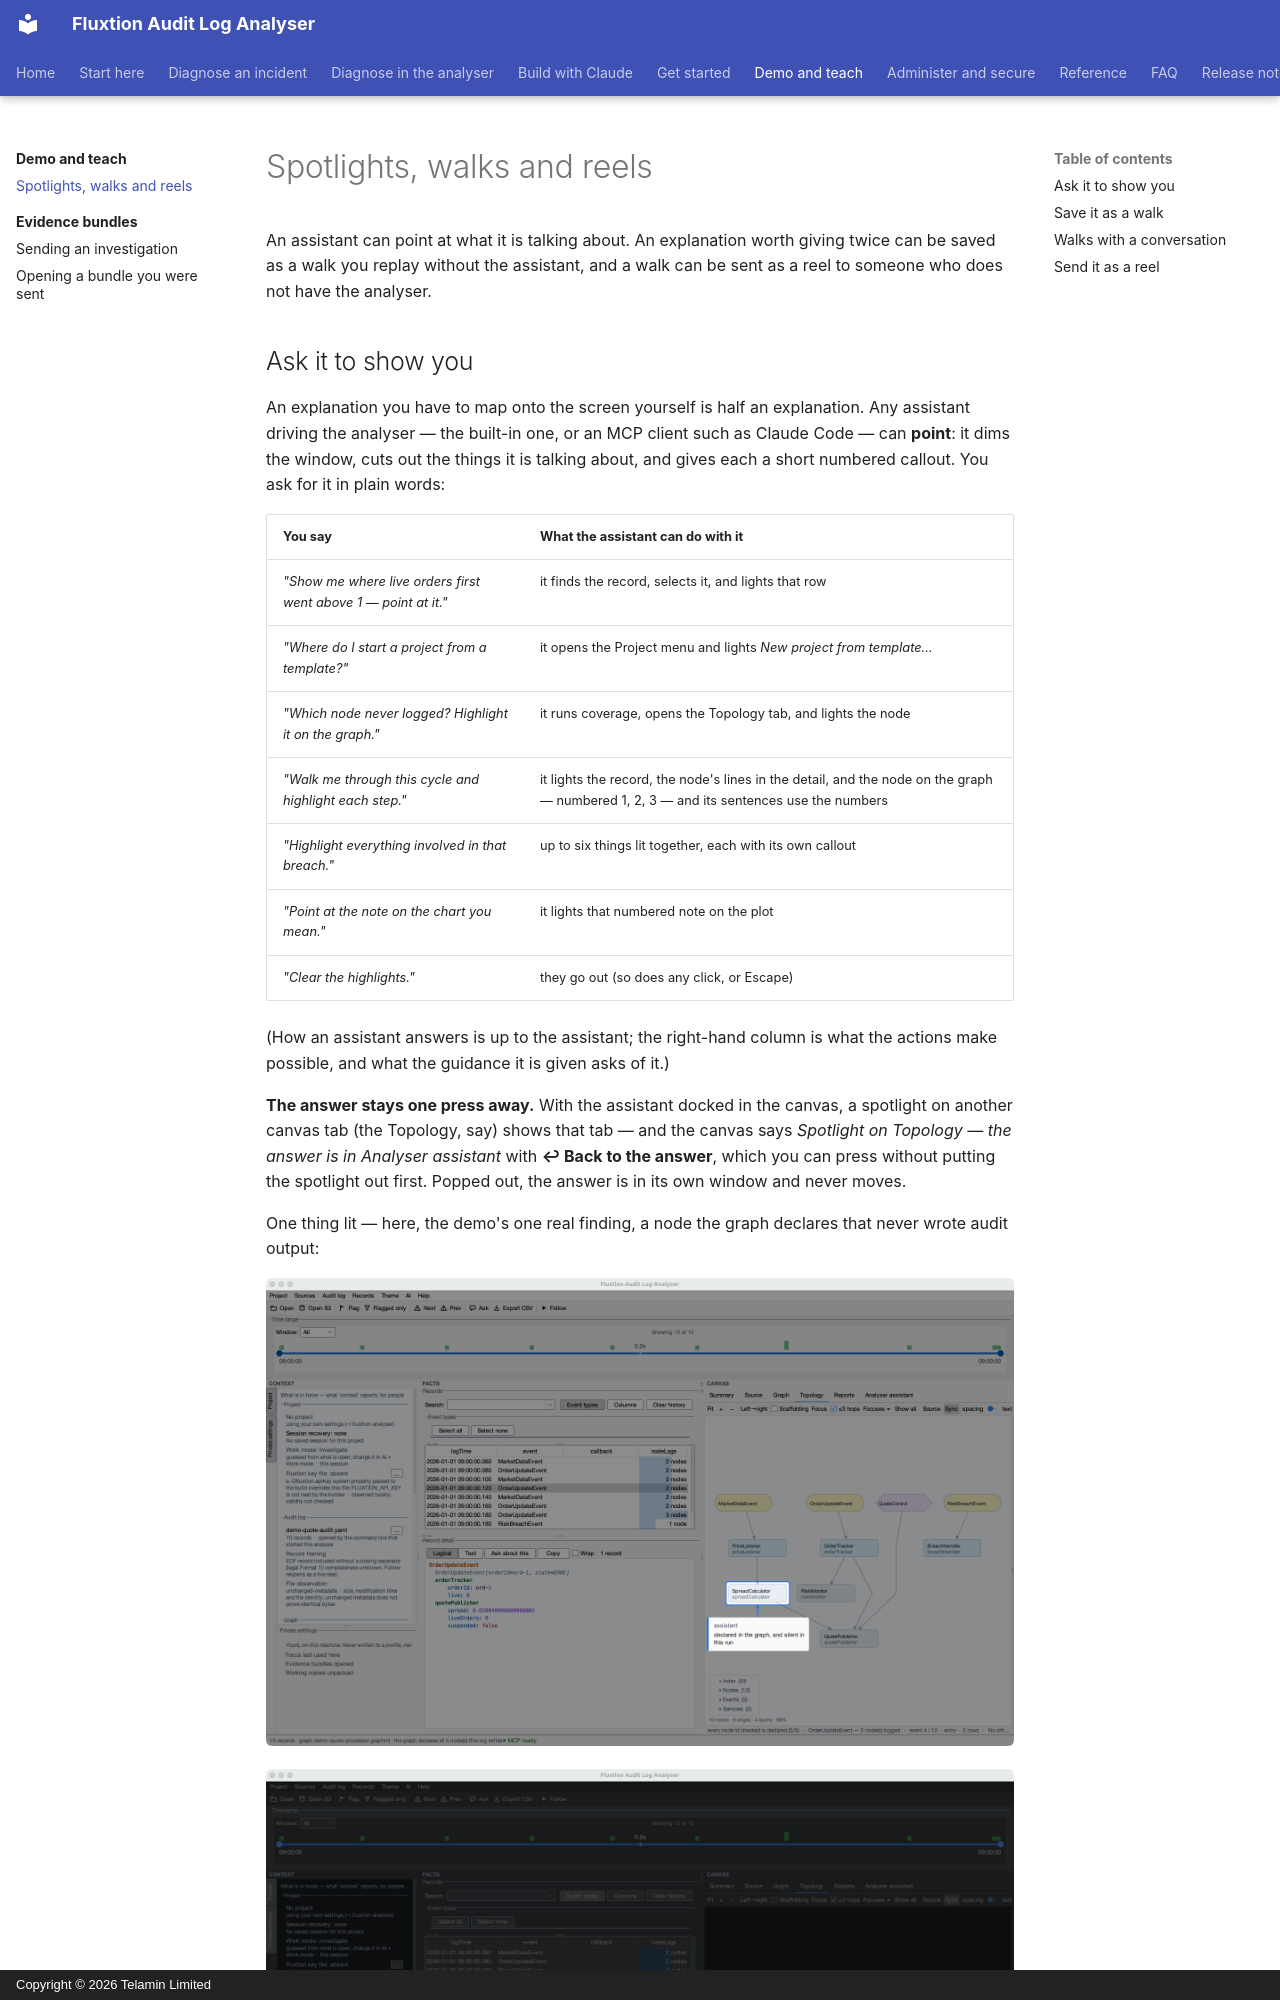

repository: telaminai/fluxtionauditlog-analyser · page: teach/spotlights-walks-reels/index.html · generator: mkdocs · copyright: Copyright © 2026 Telamin Limited

# Spotlights, walks and reels

An assistant can point at what it is talking about. An explanation worth giving twice can be saved as a walk you
replay without the assistant, and a walk can be sent as a reel to someone who does not have the analyser.
